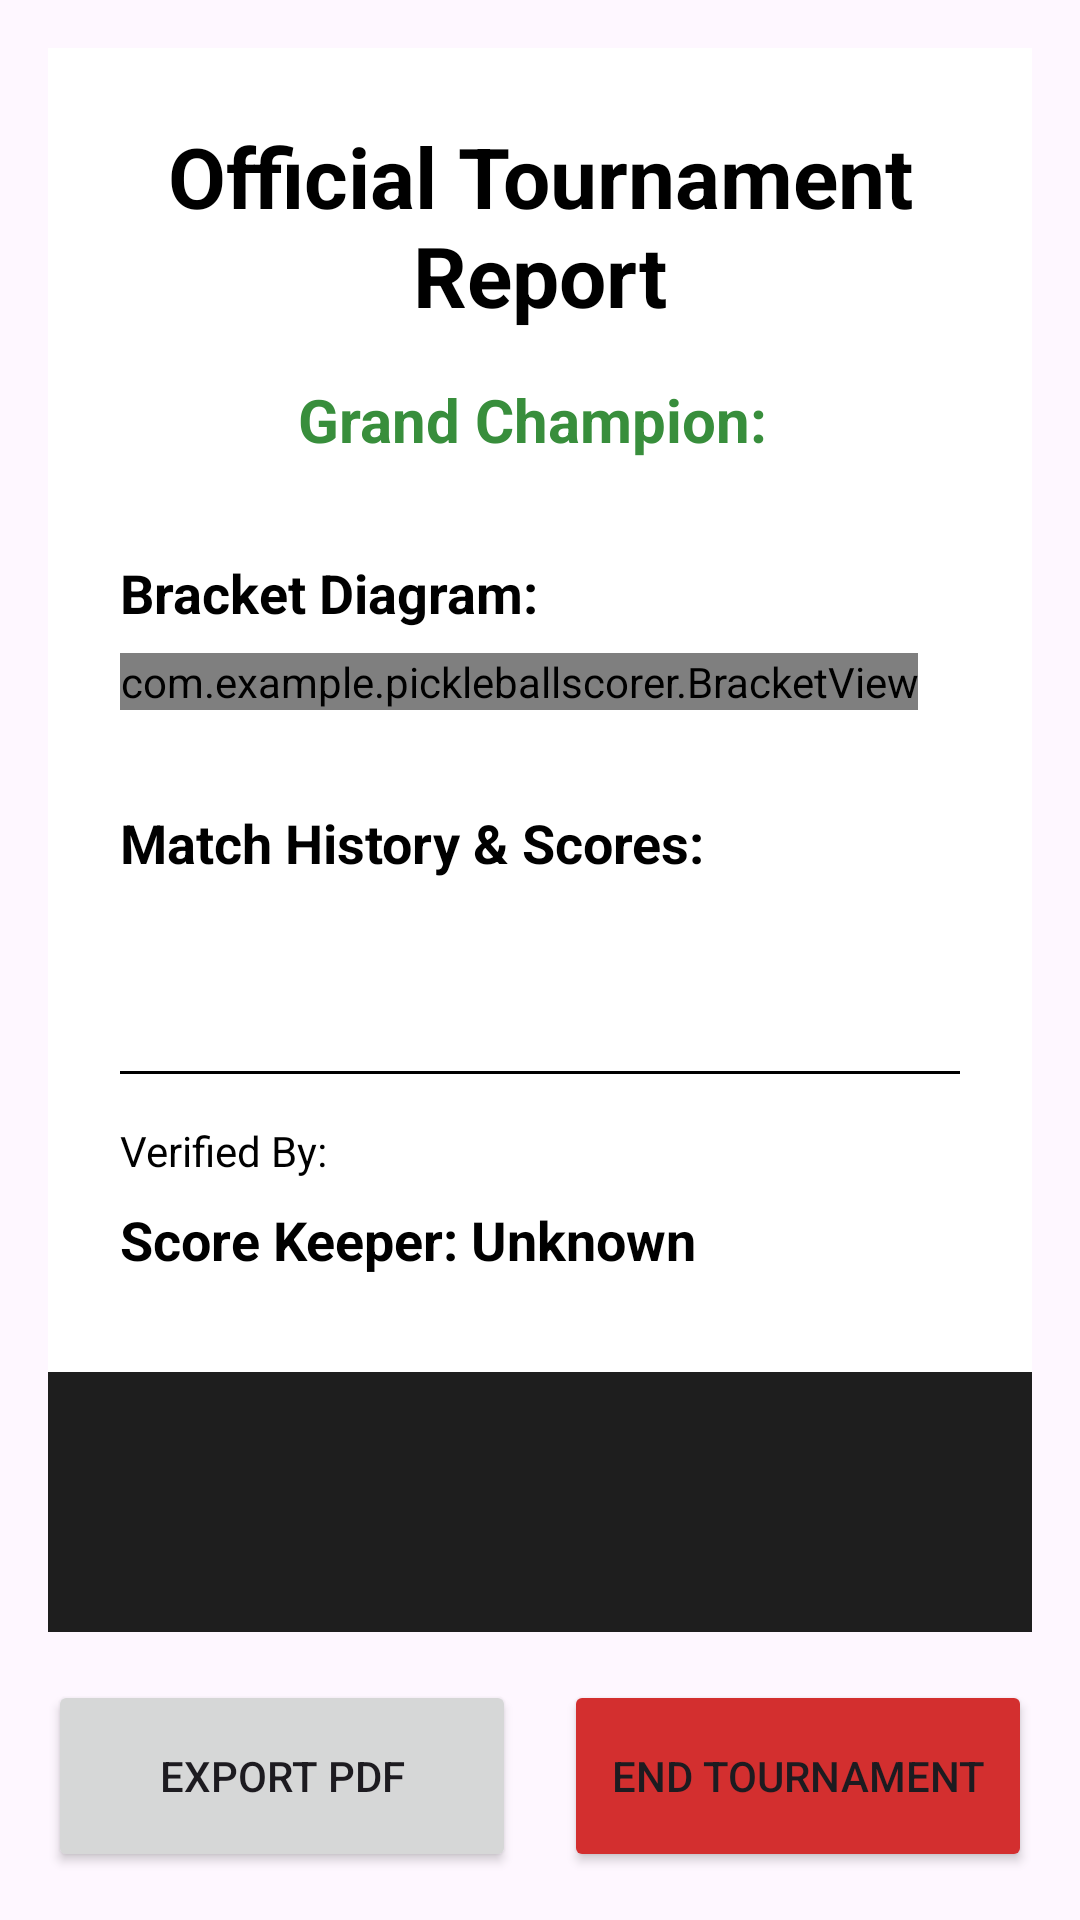

Produce the Android XML layout that renders to this screen, including the resource entries it uses.
<!-- AndroidManifest.xml: application theme Theme.PickleballScorer -->
<!-- res/layout/activity_tournament_report.xml -->
<?xml version="1.0" encoding="utf-8"?>
<LinearLayout xmlns:android="http://schemas.android.com/apk/res/android"
    android:layout_width="match_parent"
    android:layout_height="match_parent"
    android:orientation="vertical"
    android:fitsSystemWindows="true"
    android:padding="16dp">

    <ScrollView
        android:id="@+id/svReportContent"
        android:layout_width="match_parent"
        android:layout_height="0dp"
        android:layout_weight="1"
        android:background="#1E1E1E">

        
        <LinearLayout
            android:id="@+id/llPdfContent"
            android:layout_width="match_parent"
            android:layout_height="wrap_content"
            android:orientation="vertical"
            android:padding="24dp"
            android:background="#FFFFFF">

            <TextView
                android:layout_width="match_parent"
                android:layout_height="wrap_content"
                android:text="Official Tournament Report"
                android:textSize="28sp"
                android:textStyle="bold"
                android:textColor="#000000"
                android:gravity="center"
                android:layout_marginBottom="16dp" />

            <TextView
                android:id="@+id/tvReportWinner"
                android:layout_width="match_parent"
                android:layout_height="wrap_content"
                android:text="Grand Champion: "
                android:textSize="20sp"
                android:textStyle="bold"
                android:textColor="#388E3C"
                android:gravity="center"
                android:layout_marginBottom="32dp" />

            <TextView
                android:layout_width="match_parent"
                android:layout_height="wrap_content"
                android:text="Bracket Diagram:"
                android:textSize="18sp"
                android:textStyle="bold"
                android:textColor="#000000"
                android:layout_marginBottom="8dp" />

            <HorizontalScrollView
                android:layout_width="match_parent"
                android:layout_height="wrap_content"
                android:layout_marginBottom="32dp">

                <com.example.pickleballscorer.BracketView
                    android:id="@+id/reportBracketView"
                    android:layout_width="wrap_content"
                    android:layout_height="wrap_content" />

            </HorizontalScrollView>

            <TextView
                android:layout_width="match_parent"
                android:layout_height="wrap_content"
                android:text="Match History &amp; Scores:"
                android:textSize="18sp"
                android:textStyle="bold"
                android:textColor="#000000"
                android:layout_marginBottom="16dp" />

            <LinearLayout
                android:id="@+id/llMatchHistory"
                android:layout_width="match_parent"
                android:layout_height="wrap_content"
                android:orientation="vertical"
                android:layout_marginBottom="48dp" />

            <View
                android:layout_width="match_parent"
                android:layout_height="1dp"
                android:background="#000000"
                android:layout_marginBottom="16dp" />

            <TextView
                android:layout_width="match_parent"
                android:layout_height="wrap_content"
                android:text="Verified By:"
                android:textSize="14sp"
                android:textColor="#000000"
                android:layout_marginBottom="8dp" />

            <TextView
                android:id="@+id/tvScoreKeeper"
                android:layout_width="match_parent"
                android:layout_height="wrap_content"
                android:text="Score Keeper: Unknown"
                android:textSize="18sp"
                android:textStyle="bold"
                android:textColor="#000000"
                android:layout_marginBottom="8dp" />

        </LinearLayout>
    </ScrollView>

    <LinearLayout
        android:layout_width="match_parent"
        android:layout_height="wrap_content"
        android:orientation="horizontal"
        android:layout_marginTop="16dp"
        android:weightSum="2">

        <Button
            android:id="@+id/btnExportPdf"
            android:layout_width="0dp"
            android:layout_height="64dp"
            android:layout_weight="1"
            android:layout_marginEnd="8dp"
            android:text="Export PDF" />

        <Button
            android:id="@+id/btnEndTournament"
            android:layout_width="0dp"
            android:layout_height="64dp"
            android:layout_weight="1"
            android:layout_marginStart="8dp"
            android:backgroundTint="#D32F2F"
            android:text="End Tournament" />

    </LinearLayout>

</LinearLayout>
<!-- resources referenced by this layout -->
<resources>
  <style name="Theme.PickleballScorer" parent="Base.Theme.PickleballScorer" />
  <style name="Base.Theme.PickleballScorer" parent="Theme.Material3.DayNight.NoActionBar">
          
          
      </style>
</resources>
